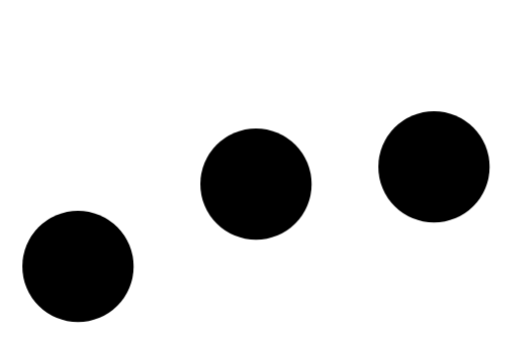
t = 0.00 s
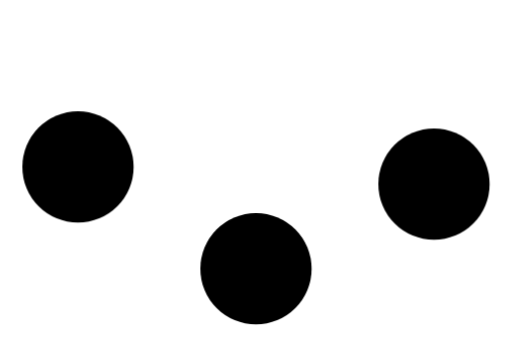
t = 0.66 s
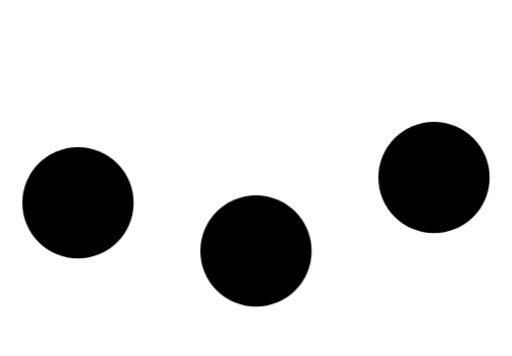
t = 0.72 s
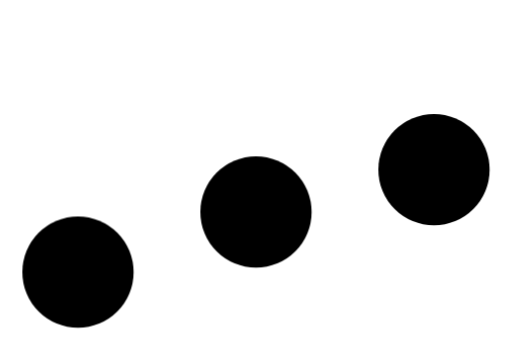
t = 0.85 s
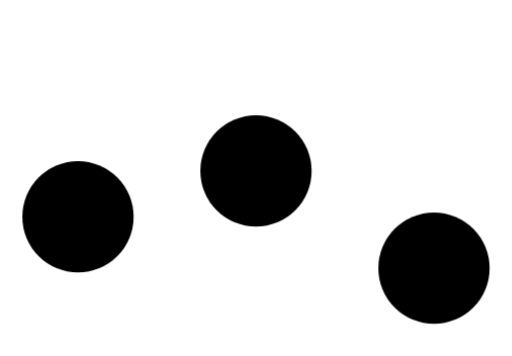
t = 1.16 s
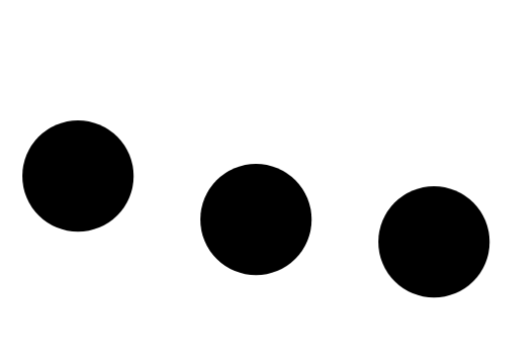
t = 1.41 s

The animated SVG that drew these frames (rendered in a browser with its animation timeline set to each time). Animation: 1 CSS @keyframes rule; one cycle of 1.66 s, repeats indefinitely.

<svg width="23" height="16" viewBox="0 0 23 16" fill="none" xmlns="http://www.w3.org/2000/svg">
<circle cx="3.5" cy="7.5" r="2.5" fill="currentColor" />
<circle cx="11.5" cy="7.5" r="2.5" fill="currentColor"/>
<circle cx="19.5" cy="7.5" r="2.5" fill="currentColor"/>
<defs>
  <style>
    circle {
      animation: bounce 1s infinite;
    }

    circle:nth-child(1) {
      animation-delay: -0.33s;
    }

    circle:nth-child(2) {
      animation-delay: -0.66s;
    }

    @keyframes bounce {
      25% {
        transform: translateY(5px)
      },
      75% {
        transform: translateY(-5px)
      }
    }
  </style>
</defs>
</svg>
